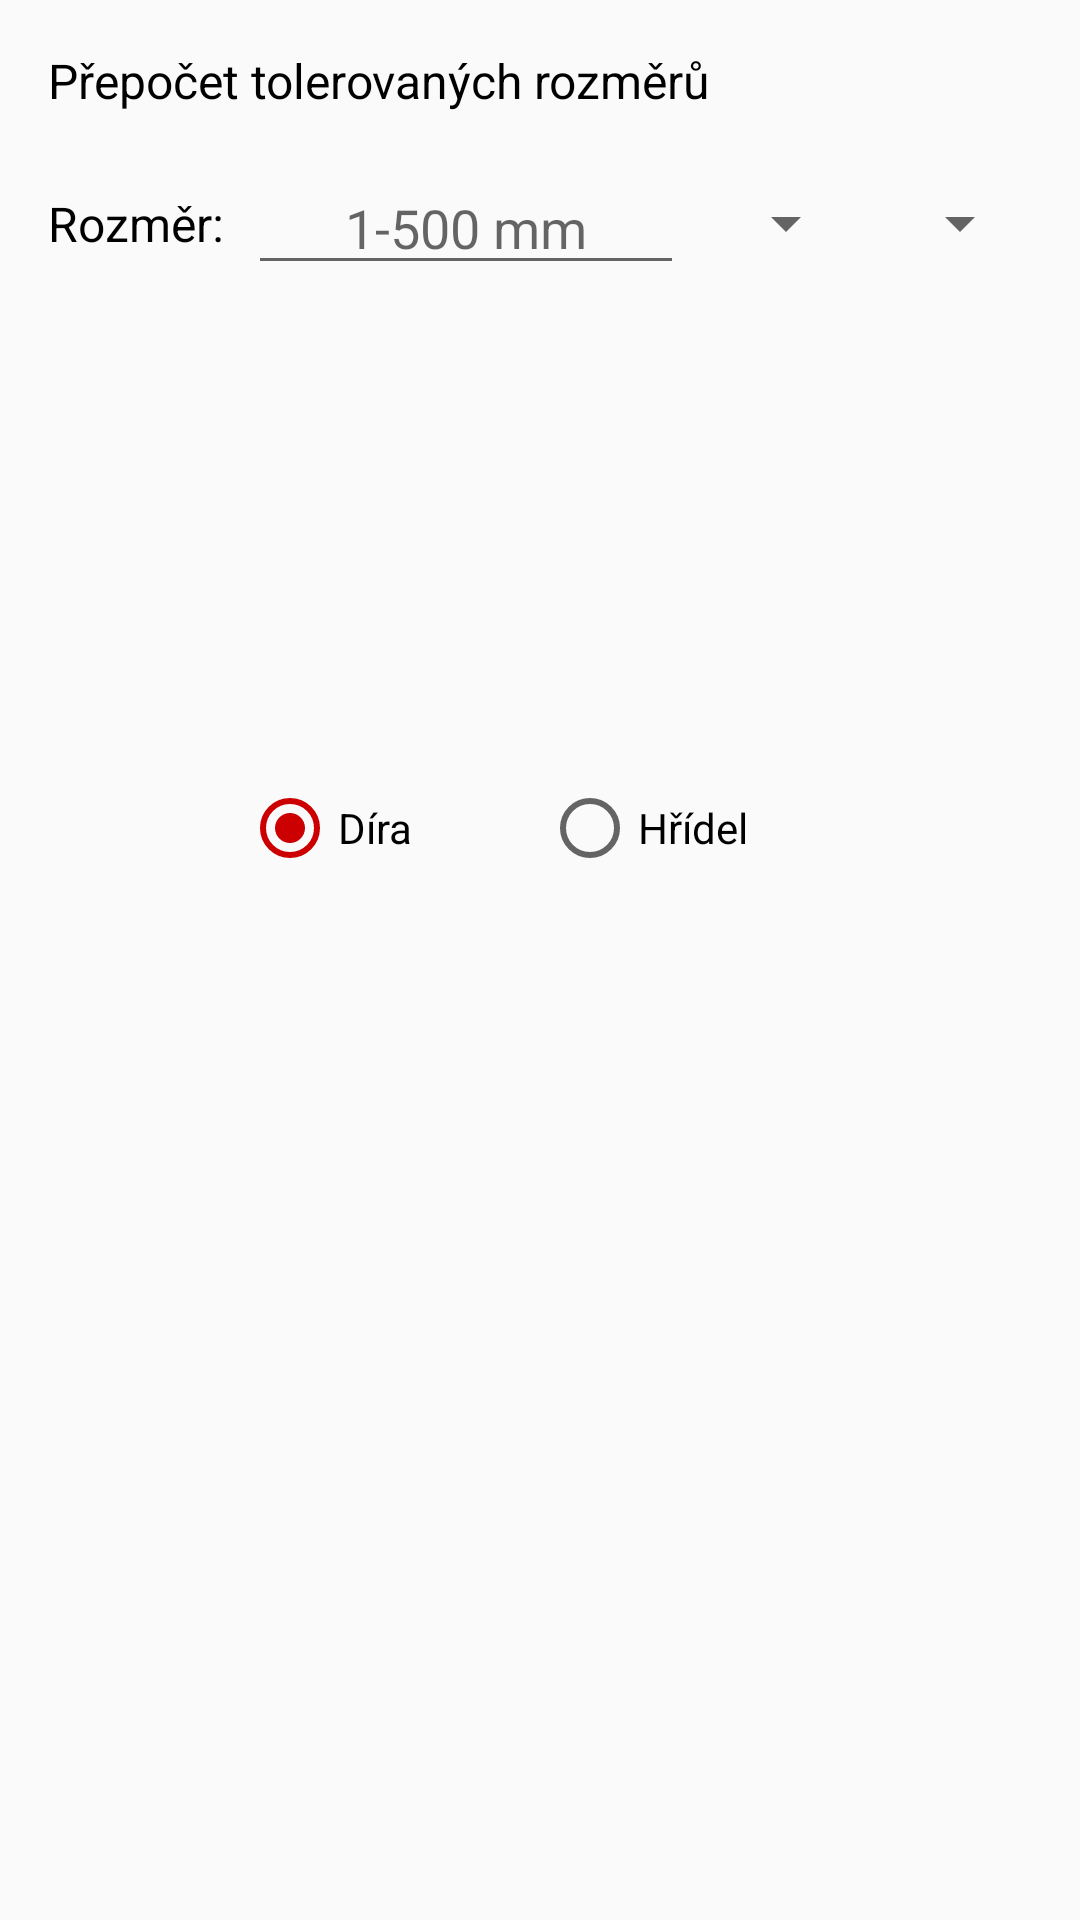

Android layout source for this screen:
<!-- AndroidManifest.xml: application theme NewTestTheme -->
<!-- res/layout/activity_tolerance_field.xml -->
<?xml version="1.0" encoding="utf-8"?>
<RelativeLayout xmlns:android="http://schemas.android.com/apk/res/android"
    xmlns:app="http://schemas.android.com/apk/res-auto"
    xmlns:tools="http://schemas.android.com/tools"
    android:id="@+id/activity_tension_calc"
    android:layout_width="wrap_content"
    android:layout_height="wrap_content"
    android:paddingBottom="0dp"
    android:paddingLeft="0dp"
    android:paddingRight="0dp"
    android:paddingTop="0dp"
    tools:context="com.example.bptestingapp.activities.ToleranceCalc">

    <ScrollView
        android:layout_width="match_parent"
        android:layout_height="match_parent"
        android:fillViewport="true">


        <android.support.constraint.ConstraintLayout
            android:layout_width="match_parent"
            android:layout_height="match_parent">


            <TextView
                android:id="@+id/textType"
                android:layout_width="0dp"
                android:layout_height="wrap_content"
                android:layout_marginEnd="16dp"
                android:layout_marginLeft="16dp"
                android:layout_marginRight="16dp"
                android:layout_marginStart="16dp"
                android:layout_marginTop="16dp"
                android:text="Přepočet tolerovaných rozměrů"
                android:textColor="#FF000000"
                android:textSize="16sp"
                app:layout_constraintHorizontal_bias="0.0"
                app:layout_constraintLeft_toLeftOf="parent"
                app:layout_constraintRight_toRightOf="parent"
                app:layout_constraintTop_toTopOf="parent" />

            <TextView
                android:id="@+id/textView12"
                android:layout_width="wrap_content"
                android:layout_height="wrap_content"
                android:text="Rozměr:"
                android:textColor="#FF000000"
                android:textSize="16sp"
                android:layout_marginLeft="16dp"
                app:layout_constraintLeft_toLeftOf="parent"
                android:layout_marginStart="16dp"
                app:layout_constraintTop_toTopOf="@+id/diameterInput"
                android:layout_marginTop="0dp"
                app:layout_constraintBottom_toBottomOf="@+id/diameterInput"
                android:layout_marginBottom="0dp" />

            <Spinner
                android:id="@+id/field_spinner"
                android:layout_width="50dp"
                android:layout_height="40dp"
                android:layout_marginBottom="0dp"
                android:layout_marginRight="8dp"
                android:layout_marginTop="0dp"
                android:dropDownWidth="45dp"
                android:textAlignment="center"
                app:layout_constraintBottom_toBottomOf="@+id/diameterInput"
                app:layout_constraintRight_toLeftOf="@+id/it_spinner"
                app:layout_constraintTop_toTopOf="@+id/diameterInput" />

            <Spinner
                android:id="@+id/it_spinner"
                android:layout_width="50dp"
                android:layout_height="40dp"
                android:layout_marginBottom="0dp"
                android:layout_marginRight="16dp"
                android:layout_marginTop="0dp"
                android:dropDownWidth="45dp"
                android:textAlignment="center"
                app:layout_constraintBottom_toBottomOf="@+id/diameterInput"
                app:layout_constraintRight_toRightOf="parent"
                app:layout_constraintTop_toTopOf="@+id/diameterInput" />

            <EditText
                android:id="@+id/diameterInput"
                android:layout_width="0dp"
                android:layout_height="wrap_content"
                android:layout_marginLeft="8dp"
                android:layout_marginRight="8dp"
                android:layout_marginTop="16dp"
                android:ems="10"
                android:hint="1-500 mm"
                android:inputType="numberDecimal"
                android:maxLength="6"
                android:singleLine="true"
                android:textAlignment="center"
                app:layout_constraintLeft_toRightOf="@+id/textView12"
                app:layout_constraintRight_toLeftOf="@+id/field_spinner"
                app:layout_constraintTop_toBottomOf="@+id/textType" />

            <TextView
                android:id="@+id/diameter_text"
                android:layout_width="120dp"
                android:layout_height="wrap_content"
                android:layout_marginLeft="0dp"
                android:layout_marginRight="80dp"
                android:layout_marginTop="64dp"

                android:textAlignment="textEnd"
                android:gravity="end"
                android:textColor="#FF000000"
                android:textSize="28sp"
                app:layout_constraintHorizontal_bias="0.502"
                app:layout_constraintLeft_toLeftOf="parent"
                app:layout_constraintRight_toRightOf="parent"
                app:layout_constraintTop_toBottomOf="@+id/diameterInput" />

            <TextView
                android:id="@+id/upper"
                android:layout_width="60dp"
                android:layout_height="wrap_content"
                android:layout_marginLeft="4dp"
                android:textAlignment="textEnd"
                android:gravity="end"
                android:textColor="#FF000000"
                app:layout_constraintLeft_toRightOf="@+id/diameter_text"
                android:layout_marginBottom="4dp"
                app:layout_constraintBottom_toTopOf="@+id/lower" />

            <TextView
                android:id="@+id/lower"
                android:layout_width="60dp"
                android:layout_height="wrap_content"
                android:layout_marginBottom="0dp"
                android:textAlignment="textEnd"
                android:gravity="end"
                android:textColor="#FF000000"
                app:layout_constraintBottom_toBottomOf="@+id/diameter_text"
                app:layout_constraintLeft_toRightOf="@+id/diameter_text"
                android:layout_marginLeft="4dp" />

            <RadioGroup
                android:id="@+id/radioGroup"
                android:layout_width="200dp"
                android:layout_height="31dp"
                android:layout_marginLeft="8dp"
                android:layout_marginRight="8dp"
                android:layout_marginTop="64dp"
                android:orientation="horizontal"
                app:layout_constraintHorizontal_bias="0.504"
                app:layout_constraintLeft_toLeftOf="parent"
                app:layout_constraintRight_toRightOf="parent"
                app:layout_constraintTop_toBottomOf="@+id/diameter_text"
                tools:layout_editor_absoluteX="99dp">

                <RadioButton
                    android:id="@+id/radioButton2"
                    android:layout_width="100dp"
                    android:layout_height="wrap_content"
                    android:layout_weight="0.55"
                    android:checked="true"
                    android:text="Díra"
                    tools:layout_editor_absoluteX="265dp"
                    tools:layout_editor_absoluteY="324dp" />

                <RadioButton
                    android:id="@+id/radioButton"
                    android:layout_width="100dp"
                    android:layout_height="wrap_content"
                    android:layout_weight="0.49"
                    android:text="Hřídel"
                    tools:layout_editor_absoluteX="102dp"
                    tools:layout_editor_absoluteY="335dp" />
            </RadioGroup>


        </android.support.constraint.ConstraintLayout>
    </ScrollView>
</RelativeLayout>
<!-- resources referenced by this layout -->
<resources>
  <style name="NewTestTheme" parent="AppTheme">
          <item name="colorPrimaryDark">@android:color/holo_green_dark</item>
          <item name="colorPrimary">@android:color/holo_green_light</item>
          <item name="colorAccent">@android:color/holo_red_dark</item>
      </style>
  <style name="AppTheme" parent="Theme.AppCompat.Light.DarkActionBar">
          
          <item name="colorPrimary">@color/colorPrimary</item>
          <item name="colorPrimaryDark">@color/colorPrimaryDark</item>
          <item name="colorAccent">@color/colorAccent</item>
      </style>
  <!-- not gathered from this repository: default colours our renderer supplied (Android Studio template values) -->
  <color name="colorPrimary">#FF6200EE</color>
  <color name="colorPrimaryDark">#FF3700B3</color>
  <color name="colorAccent">#FF03DAC5</color>
</resources>
